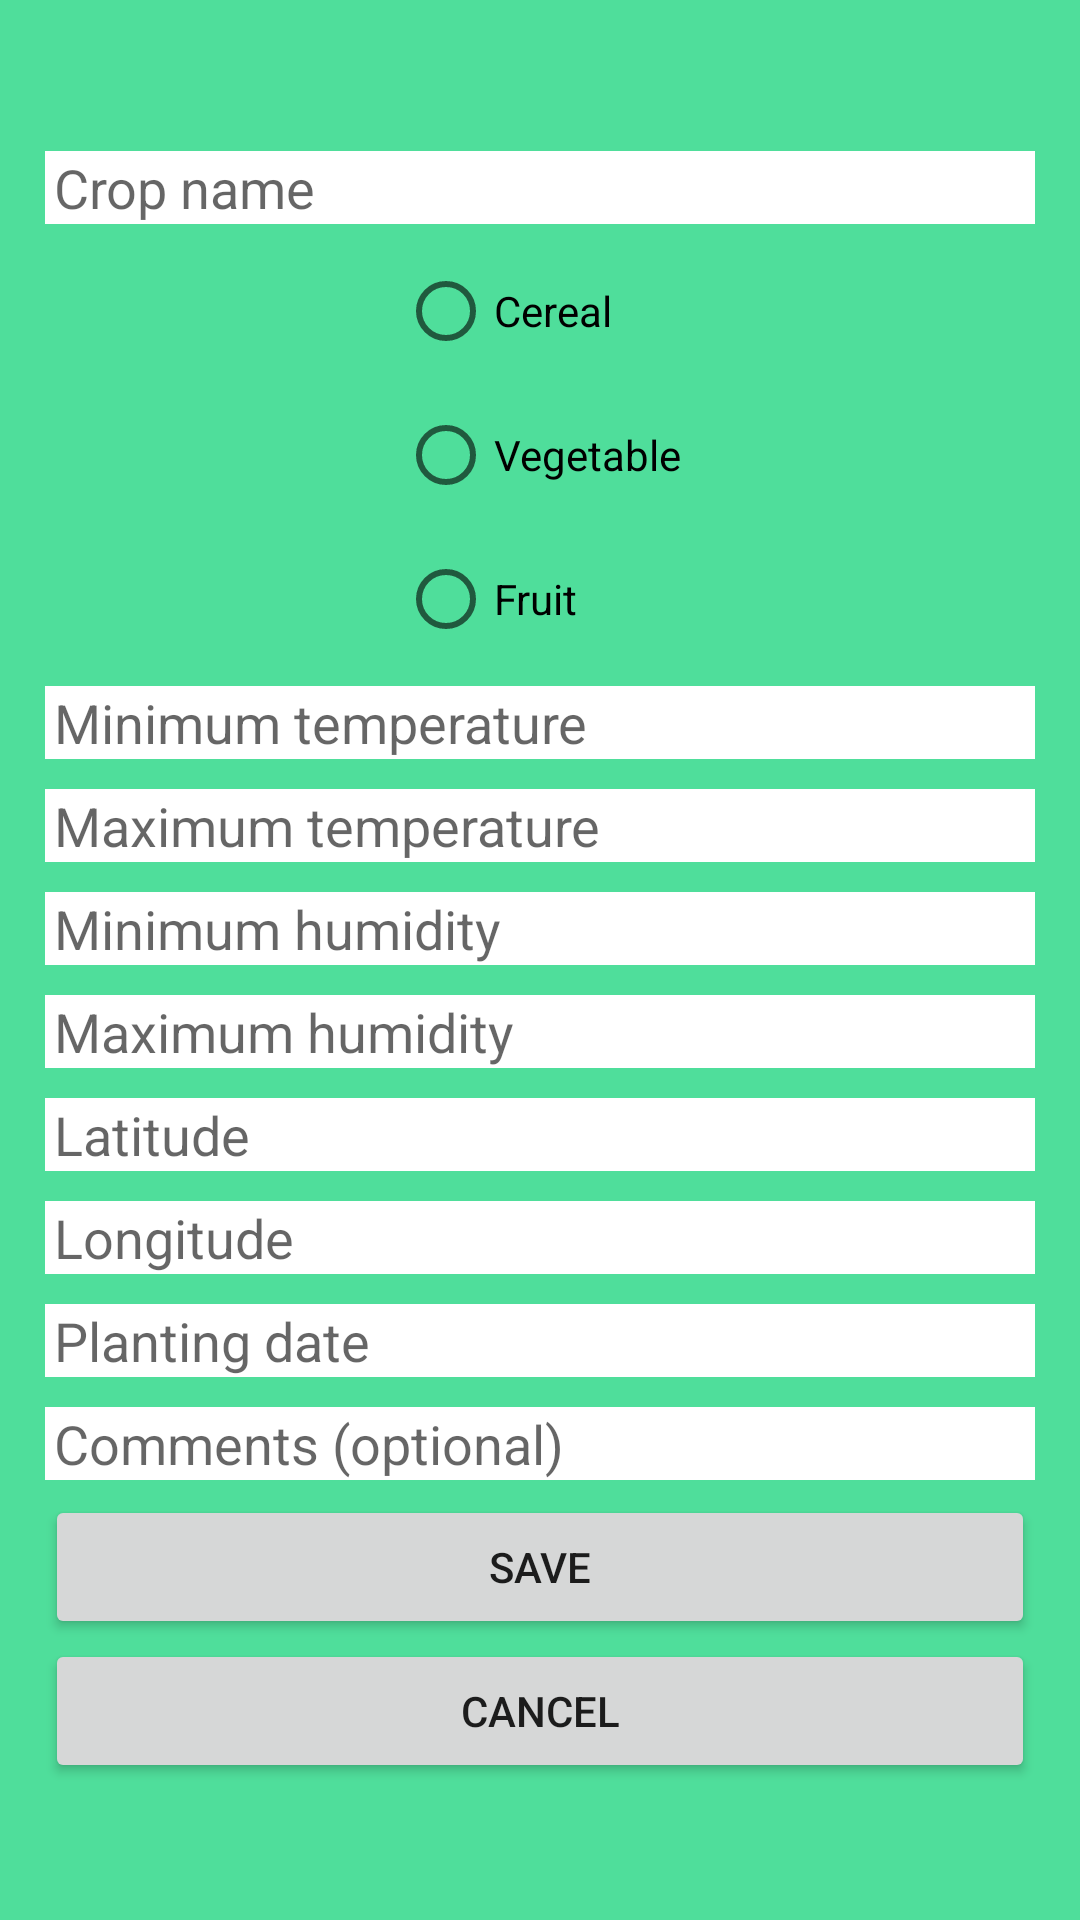

Write the Android layout XML for this screen, with the resource values it uses.
<!-- AndroidManifest.xml: application theme Theme.ProjetFinal -->
<!-- res/layout/activity_manage_crop.xml -->
<?xml version="1.0" encoding="utf-8"?>
<RelativeLayout xmlns:android="http://schemas.android.com/apk/res/android"
    xmlns:app="http://schemas.android.com/apk/res-auto"
    xmlns:tools="http://schemas.android.com/tools"
    android:id="@+id/main"
    android:layout_width="match_parent"
    android:layout_height="match_parent"
    android:orientation="vertical"
    tools:context=".ManageCropActivity">

    <LinearLayout
        android:layout_width="match_parent"
        android:layout_height="match_parent"
        android:layout_margin="10dp"
        android:gravity="center"
        android:orientation="vertical">

        <EditText
            android:id="@+id/editTxtCropName"
            android:layout_width="match_parent"
            android:layout_height="wrap_content"
            android:layout_margin="5dp"
            android:background="@color/white"
            android:hint="@string/crop_name_hint"
            android:paddingLeft="3dp"
            android:textColor="@color/black" />

        <RadioGroup
            android:id="@+id/rdGroupCropType"
            android:layout_width="wrap_content"
            android:layout_height="wrap_content"
            android:orientation="vertical">

            <RadioButton
                android:id="@+id/rdBtnCereal"
                android:layout_width="wrap_content"
                android:layout_height="wrap_content"
                android:text="@string/cereal_text" />

            <RadioButton
                android:id="@+id/rdBtnVegetable"
                android:layout_width="wrap_content"
                android:layout_height="wrap_content"
                android:text="@string/vegetable_text" />

            <RadioButton
                android:id="@+id/rdBtnFruit"
                android:layout_width="wrap_content"
                android:layout_height="wrap_content"
                android:text="@string/fruit_text" />

        </RadioGroup>

        <EditText
            android:id="@+id/editTxtMinTemp"
            android:layout_width="match_parent"
            android:layout_height="wrap_content"
            android:layout_margin="5dp"
            android:background="@color/white"
            android:hint="@string/minimum_temperature_hint"
            android:paddingLeft="3dp"
            android:textColor="@color/black" />

        <EditText
            android:id="@+id/editTxtMaxTemp"
            android:layout_width="match_parent"
            android:layout_height="wrap_content"
            android:layout_margin="5dp"
            android:background="@color/white"
            android:hint="@string/maximum_temperature_hint"
            android:paddingLeft="3dp"
            android:textColor="@color/black" />

        <EditText
            android:id="@+id/editTxtMaxHum"
            android:layout_width="match_parent"
            android:layout_height="wrap_content"
            android:layout_margin="5dp"
            android:background="@color/white"
            android:hint="@string/minimum_humidity_hint"
            android:paddingLeft="3dp"
            android:textColor="@color/black" />

        <EditText
            android:id="@+id/editTxtMinHum"
            android:layout_width="match_parent"
            android:layout_height="wrap_content"
            android:layout_margin="5dp"
            android:background="@color/white"
            android:hint="@string/maximum_humidity_hint"
            android:paddingLeft="3dp"
            android:textColor="@color/black" />

        <EditText
            android:id="@+id/editTxtLatitude"
            android:layout_width="match_parent"
            android:layout_height="wrap_content"
            android:layout_margin="5dp"
            android:background="@color/white"
            android:hint="@string/latitude_hint"
            android:paddingLeft="3dp"
            android:textColor="@color/black" />

        <EditText
            android:id="@+id/editTxtLongitude"
            android:layout_width="match_parent"
            android:layout_height="wrap_content"
            android:layout_margin="5dp"
            android:background="@color/white"
            android:hint="@string/longitude_hint"
            android:paddingLeft="3dp"
            android:textColor="@color/black" />

        <EditText
            android:id="@+id/editTxtPlantingDate"
            android:layout_width="match_parent"
            android:layout_height="wrap_content"
            android:layout_margin="5dp"
            android:background="@color/white"
            android:clickable="true"
            android:focusable="false"
            android:hint="@string/planting_date_text"
            android:inputType="none"
            android:paddingLeft="3dp"
            android:textColor="@color/black" />

        <EditText
            android:id="@+id/editTxtComments"
            android:layout_width="match_parent"
            android:layout_height="wrap_content"
            android:layout_margin="5dp"
            android:background="@color/white"
            android:hint="@string/comments_hint"
            android:paddingLeft="3dp"
            android:textColor="@color/black" />

        <Button
            android:id="@+id/btnSave"
            android:layout_width="match_parent"
            android:layout_height="wrap_content"
            android:layout_marginHorizontal="5dp"
            android:text="@string/save_text" />

        <Button
            android:id="@+id/btnCancel"
            android:layout_width="match_parent"
            android:layout_height="wrap_content"
            android:layout_marginHorizontal="5dp"
            android:text="@string/cancel_text" />

    </LinearLayout>

</RelativeLayout>
<!-- resources referenced by this layout -->
<resources>
  <color name="black">#000000</color>
  <color name="white">#FFFFFF</color>
  <string name="cancel_text">Cancel</string>
  <string name="cereal_text">Cereal</string>
  <string name="comments_hint">Comments (optional)</string>
  <string name="crop_name_hint">Crop name</string>
  <string name="fruit_text">Fruit</string>
  <string name="latitude_hint">Latitude</string>
  <string name="longitude_hint">Longitude</string>
  <string name="maximum_humidity_hint">Maximum humidity</string>
  <string name="maximum_temperature_hint">Maximum temperature</string>
  <string name="minimum_humidity_hint">Minimum humidity</string>
  <string name="minimum_temperature_hint">Minimum temperature</string>
  <string name="planting_date_text">Planting date</string>
  <string name="save_text">Save</string>
  <string name="vegetable_text">Vegetable</string>
  <style name="Theme.ProjetFinal" parent="Base.Theme.ProjetFinal" />
  <style name="Base.Theme.ProjetFinal" parent="Theme.MaterialComponents.DayNight.NoActionBar">
          
          <item name="android:background">@color/green300</item>
          <item name="android:windowBackground">@color/green300</item>
          <item name="colorPrimary">@color/green700</item>
      </style>
  <color name="green300">#4FDE9B</color>
  <color name="green700">#0F5233</color>
</resources>
